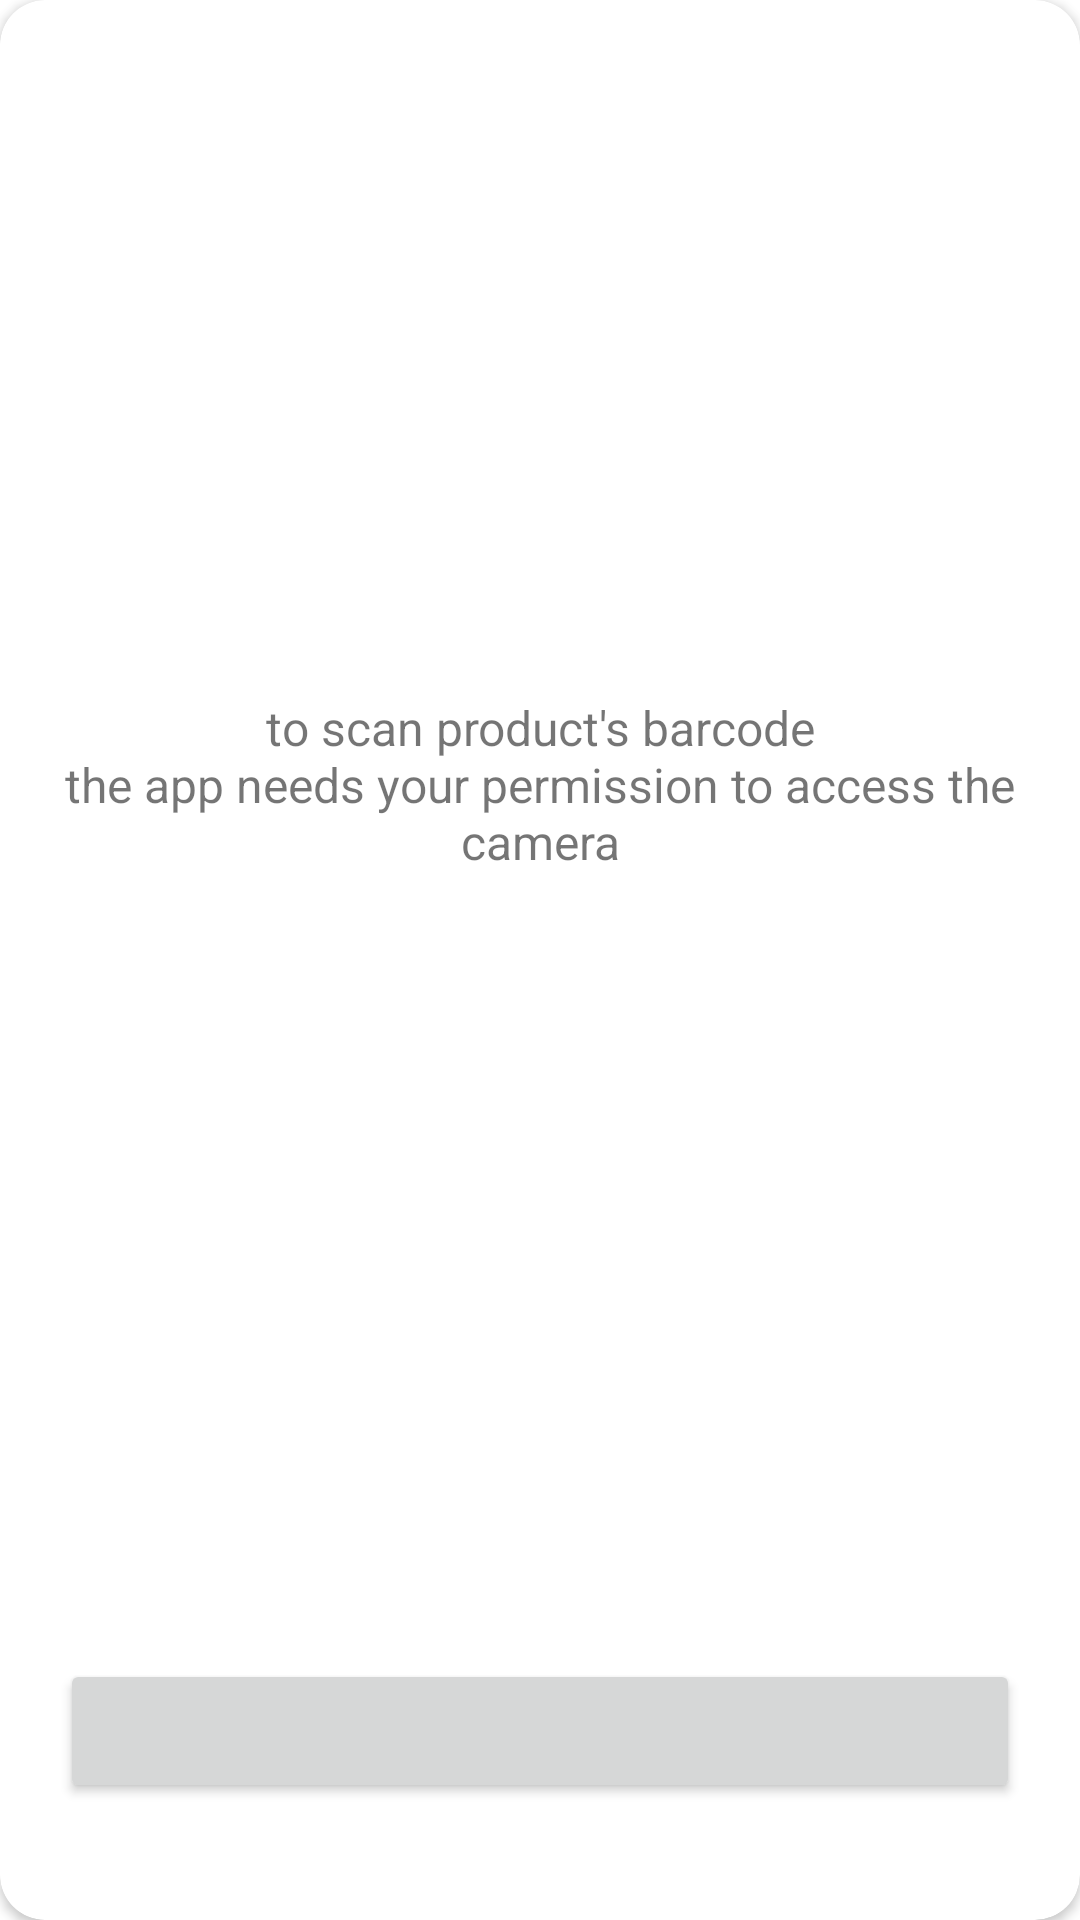

This screen was rendered from an Android layout file. Write that file and the resources it references.
<!-- AndroidManifest.xml: application theme Theme.SafeCart -->
<!-- res/layout/permission_dialog_layout.xml -->
<?xml version="1.0" encoding="utf-8"?>
<androidx.cardview.widget.CardView
    xmlns:android="http://schemas.android.com/apk/res/android"
    xmlns:app="http://schemas.android.com/apk/res-auto"
    xmlns:tools="http://schemas.android.com/tools"
    android:layout_width="match_parent"
    android:layout_height="wrap_content"
    app:cardCornerRadius="@dimen/mid_card_corner">

    <androidx.constraintlayout.widget.ConstraintLayout
        android:layout_width="match_parent"
        android:layout_height="match_parent"
        android:layout_margin="15dp">

        <LinearLayout
            android:layout_width="match_parent"
            android:layout_height="wrap_content"
            android:layout_marginTop="10dp"
            android:layout_marginBottom="50dp"
            android:orientation="vertical"
            app:layout_constraintBottom_toTopOf="@+id/linearLayout2"
            app:layout_constraintDimensionRatio="1"
            app:layout_constraintEnd_toEndOf="parent"
            app:layout_constraintStart_toStartOf="parent"
            app:layout_constraintTop_toTopOf="parent">

            <TextView
                android:id="@+id/permTv"
                android:layout_width="wrap_content"
                android:layout_height="match_parent"
                android:gravity="center"
                android:text="@string/cam_permission_message"
                android:textSize="16sp"
                android:textStyle="normal" />
        </LinearLayout>

        <LinearLayout
            android:id="@+id/linearLayout2"
            android:layout_width="match_parent"
            android:layout_height="wrap_content"
            android:gravity="end"
            android:orientation="vertical"
            android:weightSum="6"
            app:layout_constraintBottom_toBottomOf="parent"
            app:layout_constraintEnd_toEndOf="parent"
            app:layout_constraintStart_toStartOf="parent">

            <Button
                android:id="@+id/permOkBtn"
                android:layout_width="match_parent"
                android:layout_height="wrap_content"
                android:layout_gravity="center"
                android:layout_margin="5dp"
                android:layout_weight="1" />

            <TextView
                android:id="@+id/permCancelBtn"
                android:layout_width="match_parent"
                android:layout_height="wrap_content"
                android:layout_weight="1"
                android:textAlignment="center" />
        </LinearLayout>
    </androidx.constraintlayout.widget.ConstraintLayout>

</androidx.cardview.widget.CardView>
<!-- resources referenced by this layout -->
<resources>
  <dimen name="mid_card_corner">15dp</dimen>
  <string name="cam_permission_message">to scan product\'s barcode\nthe app needs your permission to access the camera</string>
  <style name="Theme.SafeCart" parent="Theme.MaterialComponents.Light.NoActionBar">
          
          <item name="colorPrimary">@color/colorPrimary</item>
          <item name="colorPrimaryVariant">@color/colorPrimaryVariant</item>
          <item name="colorOnPrimary">@color/colorOnPrimary</item>
          
          <item name="colorSecondary">@color/colorSecondary</item>
          <item name="colorSecondaryVariant">@color/colorSecondaryVariant</item>
          <item name="colorOnSecondary">@color/colorOnSecondary</item>
          
          <item name="android:statusBarColor" tools:targetApi="l">?attr/colorPrimary</item>
          
          <item name="android:windowLightStatusBar">false</item>
          <item name="android:windowAnimationStyle">@style/CustomActivityTransition</item>
      </style>
  <color name="colorPrimary">#EF6C00</color>
  <color name="colorPrimaryVariant">#101010</color>
  <color name="colorOnPrimary">#FAFAFA</color>
  <color name="colorSecondary">#4CAF50</color>
  <color name="colorSecondaryVariant">#EF6C00</color>
  <color name="colorOnSecondary">#101010</color>
  <style name="CustomActivityTransition" parent="android:style/Animation.Activity">
          <item name="android:activityOpenEnterAnimation">@anim/slide_in_right</item>
          <item name="android:activityOpenExitAnimation">@anim/slide_out_left</item>
          <item name="android:activityCloseEnterAnimation">@anim/slide_in_left</item>
          <item name="android:activityCloseExitAnimation">@anim/slide_out_right</item>
      </style>
</resources>
